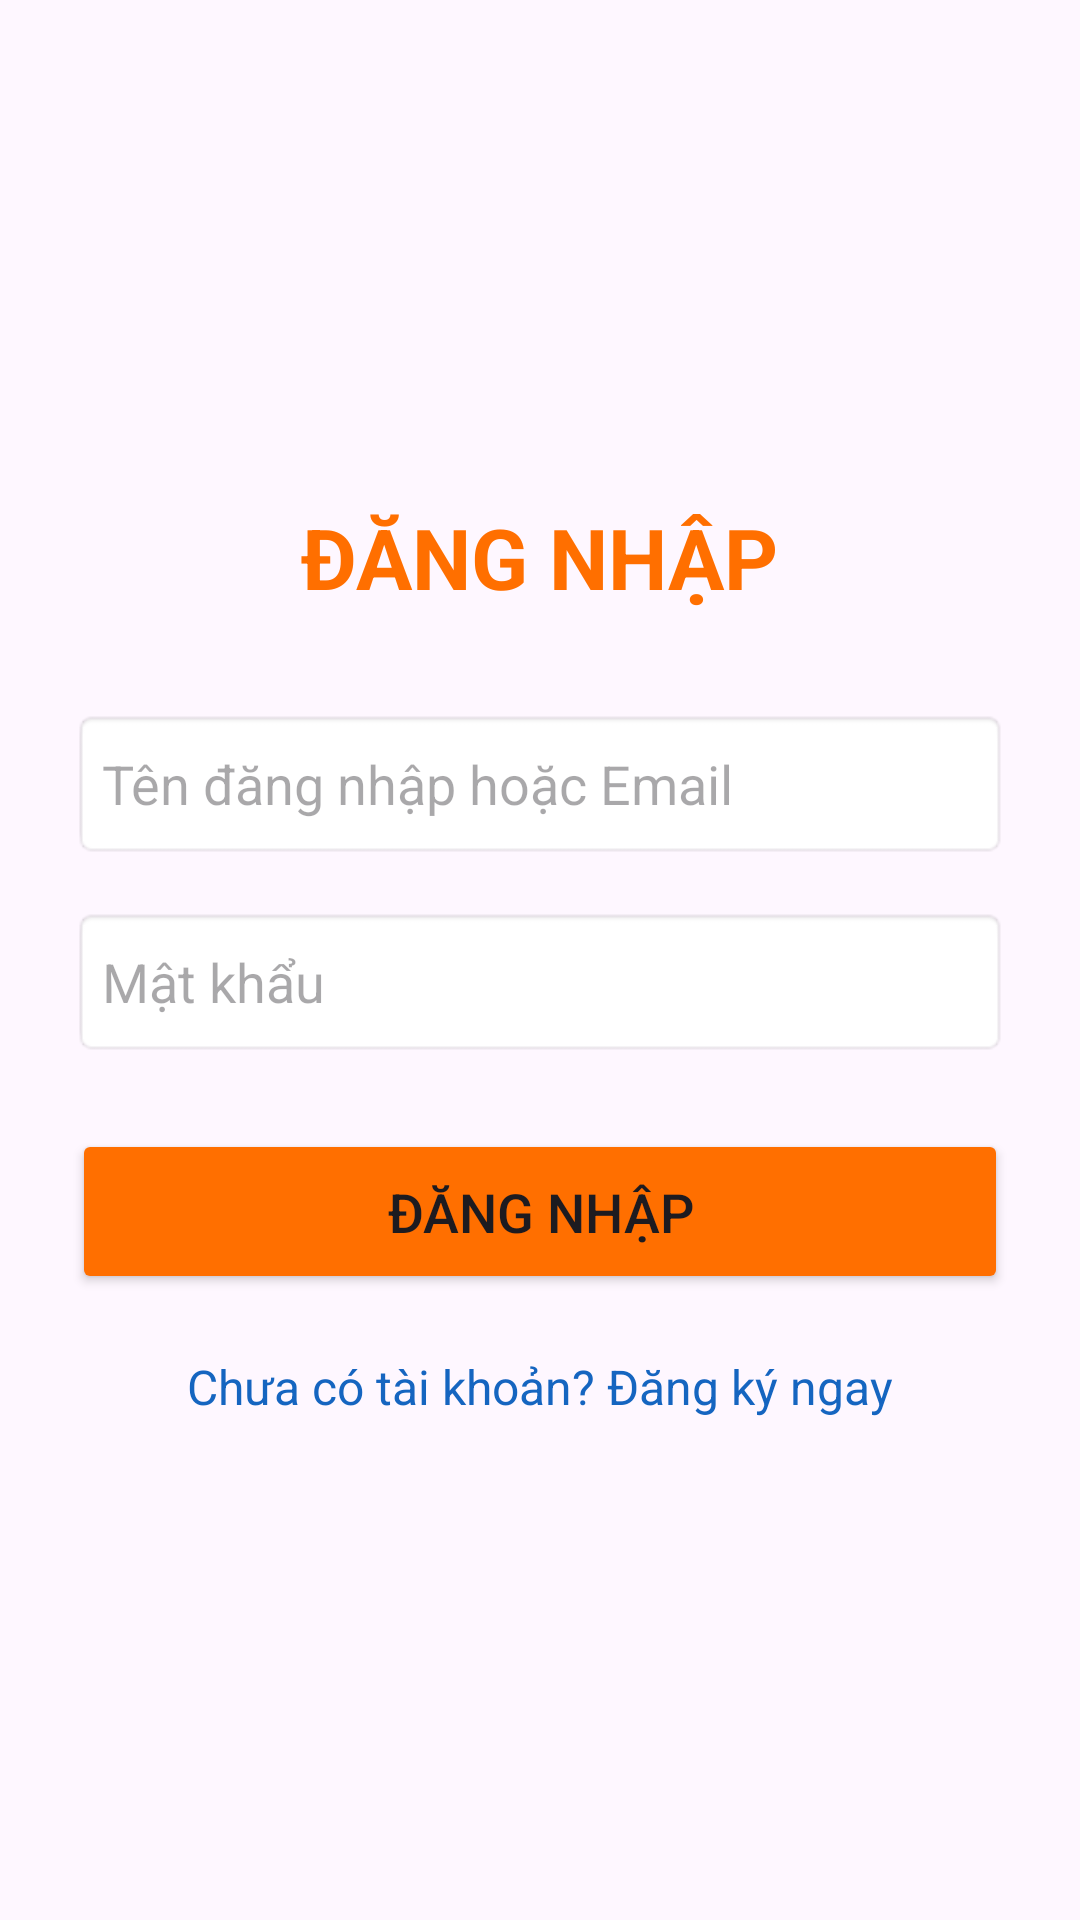

Reconstruct the res/layout file that produces this screen, plus the resources it refers to.
<!-- AndroidManifest.xml: application theme Theme.TeatimeApp -->
<!-- res/layout/activity_login.xml -->
<?xml version="1.0" encoding="utf-8"?>
<LinearLayout xmlns:android="http://schemas.android.com/apk/res/android"
    android:layout_width="match_parent"
    android:layout_height="match_parent"
    android:orientation="vertical"
    android:padding="24dp"
    android:gravity="center">

    <TextView
        android:layout_width="wrap_content"
        android:layout_height="wrap_content"
        android:text="ĐĂNG NHẬP"
        android:textSize="28sp"
        android:textStyle="bold"
        android:textColor="#FF6F00"
        android:layout_marginBottom="32dp"/>

    
    <EditText
        android:id="@+id/edtUsername"
        android:layout_width="match_parent"
        android:layout_height="50dp"
        android:hint="Tên đăng nhập hoặc Email"
        android:inputType="text"
        android:background="@android:drawable/editbox_background"
        android:padding="10dp"
        android:layout_marginBottom="16dp"/>

    
    <EditText
        android:id="@+id/edtPassword"
        android:layout_width="match_parent"
        android:layout_height="50dp"
        android:hint="Mật khẩu"
        android:inputType="textPassword"
        android:background="@android:drawable/editbox_background"
        android:padding="10dp"
        android:layout_marginBottom="24dp"/>

    
    <Button
        android:id="@+id/btnLogin"
        android:layout_width="match_parent"
        android:layout_height="55dp"
        android:text="Đăng Nhập"
        android:textSize="18sp"
        android:backgroundTint="#FF6F00"/>

    
    <TextView
        android:id="@+id/txtGoToRegister"
        android:layout_width="wrap_content"
        android:layout_height="wrap_content"
        android:text="Chưa có tài khoản? Đăng ký ngay"
        android:textColor="#1565C0"
        android:layout_marginTop="20dp"
        android:textSize="16sp"/>

</LinearLayout>
<!-- resources referenced by this layout -->
<resources>
  <style name="Theme.TeatimeApp" parent="Base.Theme.TeatimeApp" />
  <style name="Base.Theme.TeatimeApp" parent="Theme.Material3.DayNight.NoActionBar">
          
          
      </style>
</resources>
